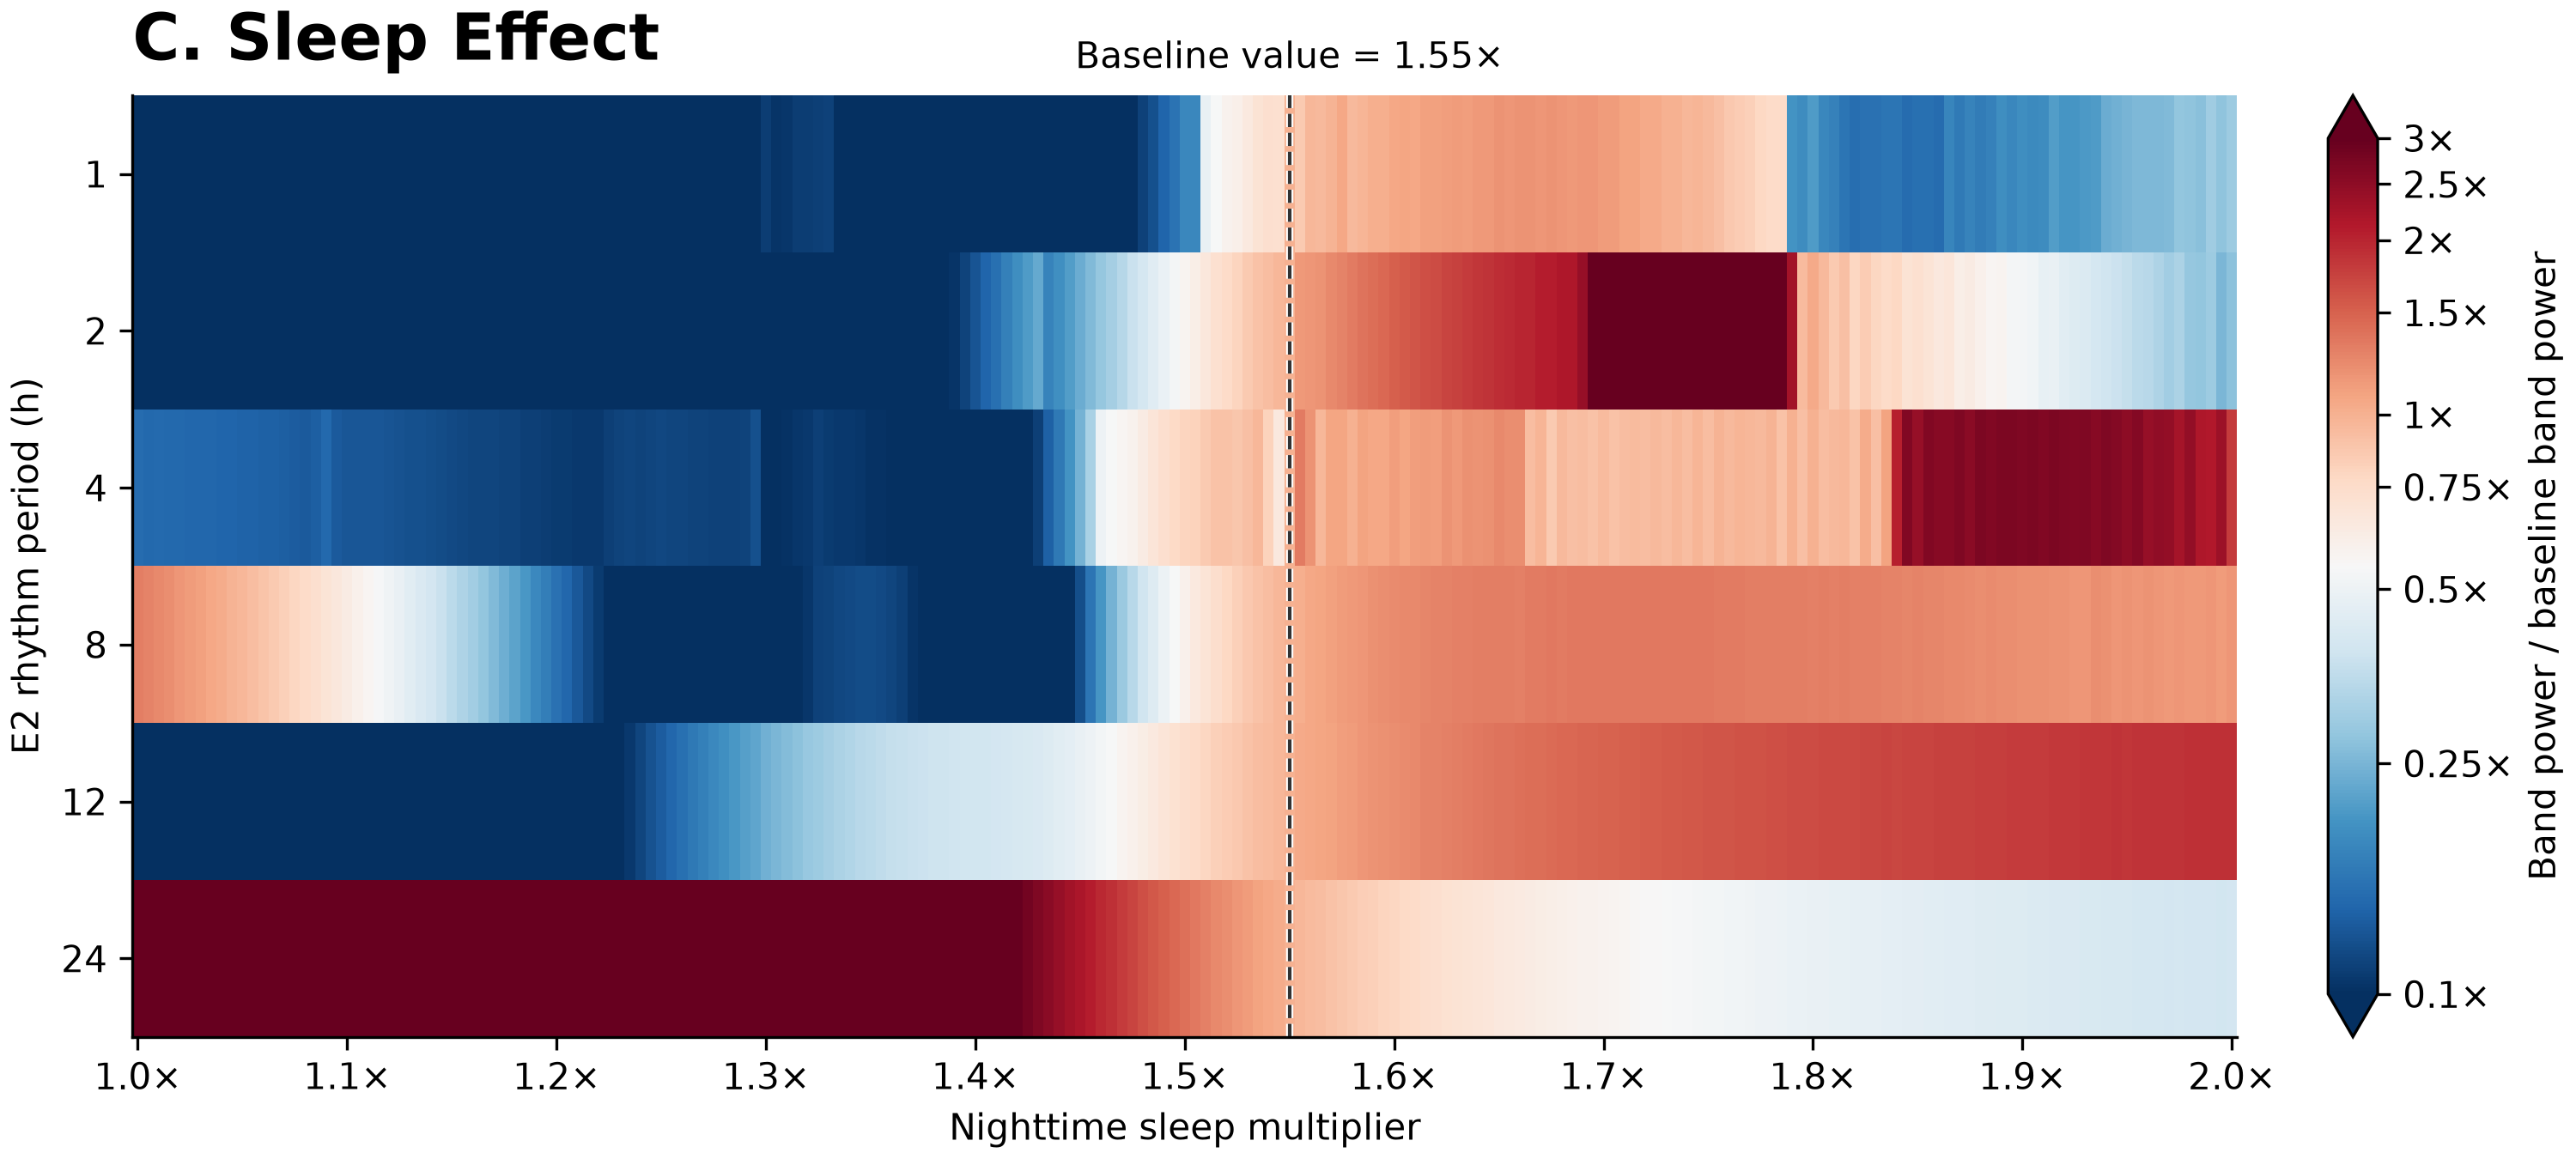

Generate this figure with Python:
"""Sweep sleep multipliers from 1 to 2 in 0.005 steps and plot E2 band power.

Use 42 days of seven-minute samples starting at 08:00 after a 96-hour warmup.
"""

from pathlib import Path

import matplotlib

matplotlib.use("Agg")
import matplotlib.pyplot as plt
from matplotlib.colors import LogNorm
from matplotlib.patheffects import withStroke
import numpy as np

from MODEL import REFERENCE, simulate_endocrine
from rhythm_fft import PERIODS, band_power, fft_power


HERE = Path(__file__).resolve().parent
SLEEP_DEFAULT = REFERENCE["sleep_multiplier"]
MULTIPLIERS = np.linspace(1, 2, 201)
COLOR_TICKS = (0.1, 0.25, 0.5, 0.75, 1, 1.5, 2, 2.5, 3)


def main():
    samples = simulate_endocrine(for_fft=True, output_h=42 * 24, sleep_multiplier=MULTIPLIERS)
    periods, bin_power = fft_power(samples)
    power = band_power(periods, bin_power)
    fold = power / power[MULTIPLIERS == SLEEP_DEFAULT]

    ticks = np.linspace(1, 2, 11)
    rows = np.arange(len(PERIODS))
    low, high = COLOR_TICKS[0], COLOR_TICKS[-1]
    fig, ax = plt.subplots(figsize=(10, 4.5), layout="constrained")
    ax.spines[["top", "right"]].set_visible(False)
    ax.set_title("C. Sleep Effect", loc="left", fontsize=18, fontweight="bold", pad=10)
    mesh = ax.pcolormesh(
        MULTIPLIERS, rows, fold.T, shading="nearest", cmap="RdBu_r",
        norm=LogNorm(vmin=low, vmax=high),
    )
    ax.set_yticks(rows, [f"{period:g}" for period in PERIODS])
    ax.set_xticks(ticks, [f"{tick:.1f}\u00d7" for tick in ticks])
    ax.set(ylim=(len(PERIODS) - 0.5, -0.5),
           xlabel="Nighttime sleep multiplier", ylabel="E2 rhythm period (h)")
    ax.axvline(SLEEP_DEFAULT, color="#333333", linestyle="--", linewidth=1,
               path_effects=[withStroke(linewidth=2, foreground="white")])
    ax.text(SLEEP_DEFAULT, 1.02, f"Baseline value = {SLEEP_DEFAULT:g}\u00d7",
            transform=ax.get_xaxis_transform(), ha="center", va="bottom")

    bar = fig.colorbar(mesh, ax=ax, extend="both", pad=0.025, aspect=19, ticks=COLOR_TICKS)
    bar.ax.set_yticklabels([f"{tick:g}\u00d7" for tick in COLOR_TICKS])
    bar.minorticks_off()
    bar.set_label("Band power / baseline band power")
    fig.savefig(HERE / "sleep_multiplier_rhythm_heatmap.png", dpi=300)
    plt.close(fig)


if __name__ == "__main__":
    main()
